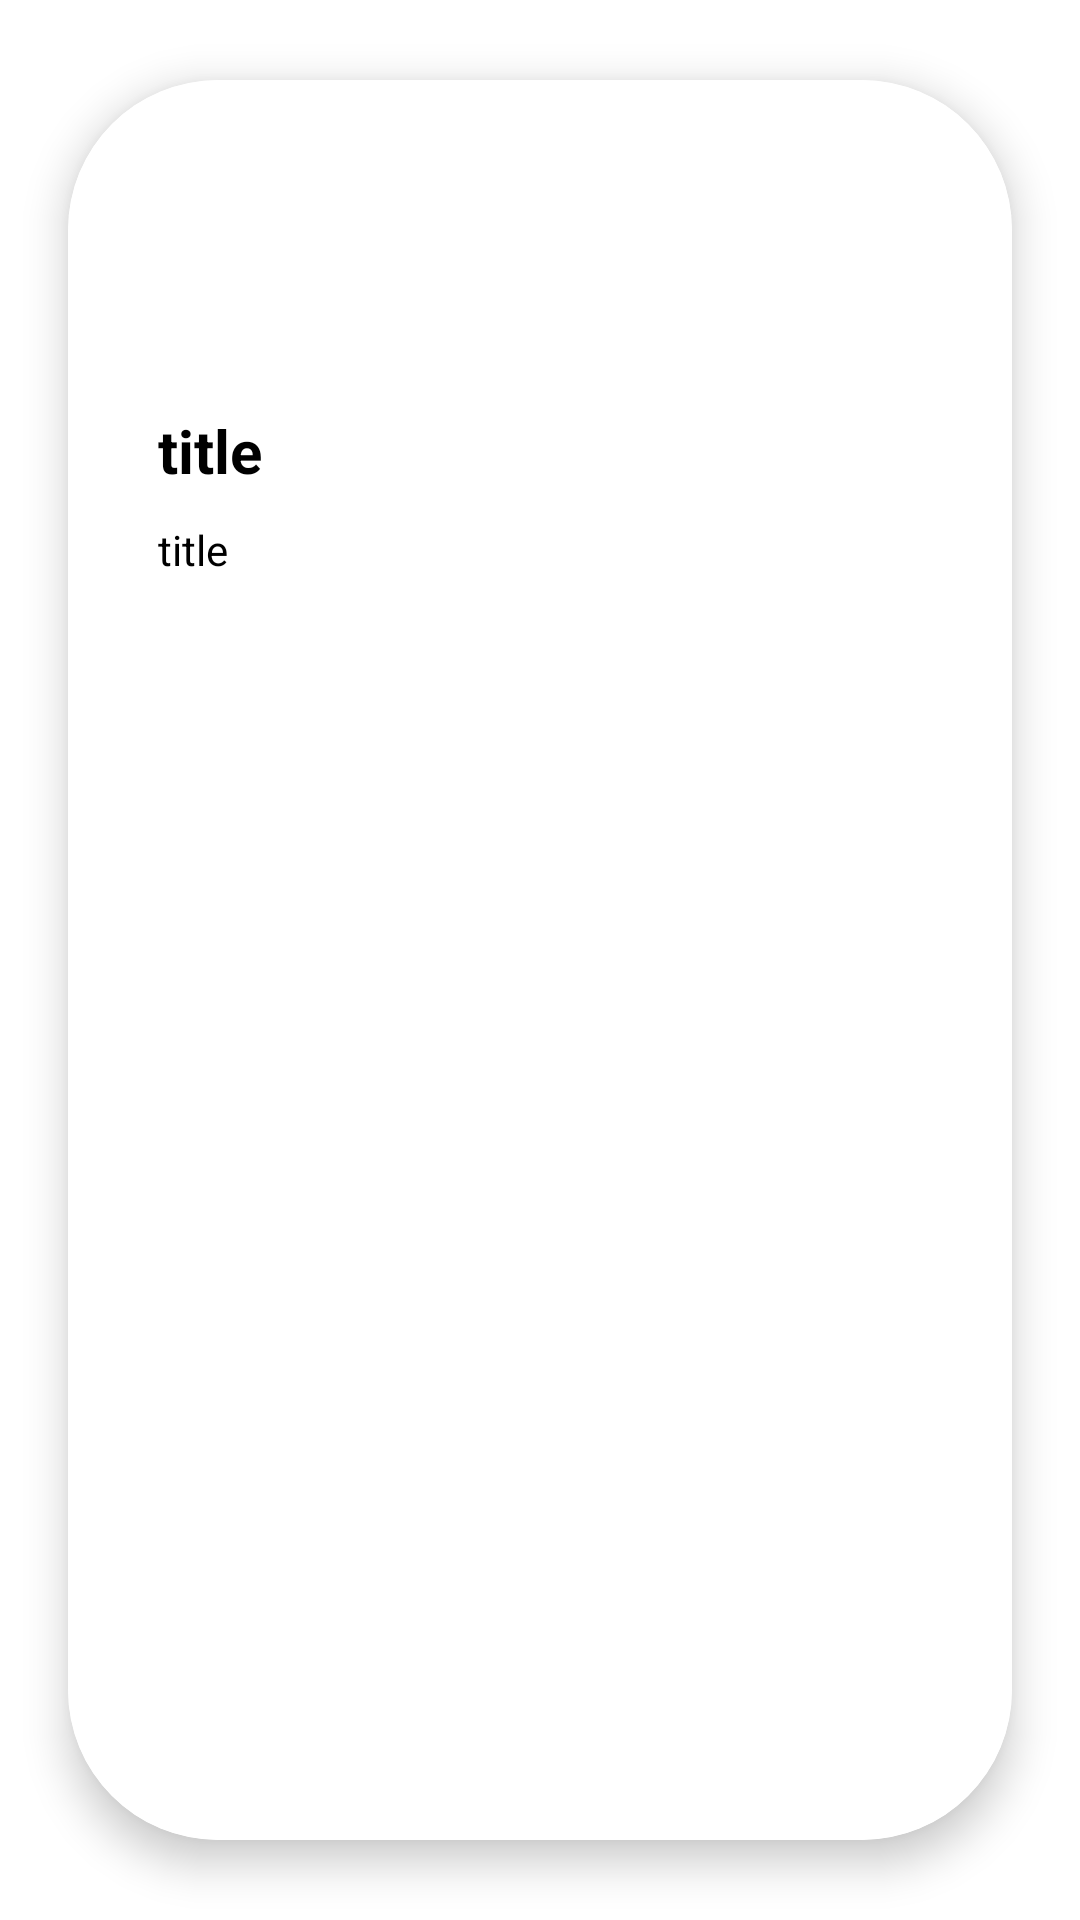

Android layout source for this screen:
<!-- AndroidManifest.xml: application theme Theme.MyHealthCare -->
<!-- res/layout/display_news.xml -->
<?xml version="1.0" encoding="utf-8"?>
<androidx.cardview.widget.CardView
    xmlns:android="http://schemas.android.com/apk/res/android"
    xmlns:app="http://schemas.android.com/apk/res-auto"
    xmlns:tools="http://schemas.android.com/tools"
    android:layout_width="match_parent"
    app:cardElevation="8dp"
    app:cardUseCompatPadding="true"
    app:cardMaxElevation="8dp"
    app:cardPreventCornerOverlap="true"
    app:cardCornerRadius="50dp"
    android:layout_height="wrap_content">

    <androidx.constraintlayout.widget.ConstraintLayout
        android:layout_width="match_parent"
        android:padding="10dp"
        android:layout_height="match_parent"
        android:background="@color/white_color">

        <ImageView
            android:id="@+id/image"
            android:layout_width="match_parent"
            android:layout_height="100dp"
            android:src="@drawable/ic_launcher_background"
            app:layout_constraintStart_toStartOf="parent"
            app:layout_constraintTop_toTopOf="parent" />

        <TextView
            android:id="@+id/title"
            android:layout_width="match_parent"
            android:layout_height="wrap_content"
            android:layout_marginTop="0dp"
            android:layout_marginStart="20dp"
            android:text="title"
            android:textColor="#000"
            android:textAppearance="@style/TextAppearance.AppCompat.Large"
            android:textSize="20dp"
            android:textStyle="bold"
            app:layout_constraintEnd_toEndOf="parent"
            app:layout_constraintHorizontal_bias="0.449"
            app:layout_constraintStart_toStartOf="parent"
            app:layout_constraintTop_toBottomOf="@+id/image" />

        <TextView
            android:id="@+id/content"
            android:layout_width="match_parent"
            android:layout_height="wrap_content"
            android:layout_marginTop="10dp"
            android:layout_marginStart="20dp"
            android:text="title"
            android:textColor="#000"
            app:layout_constraintEnd_toEndOf="parent"
            app:layout_constraintHorizontal_bias="0.498"
            app:layout_constraintStart_toStartOf="parent"
            app:layout_constraintTop_toBottomOf="@+id/title" />

    </androidx.constraintlayout.widget.ConstraintLayout>

</androidx.cardview.widget.CardView>
<!-- resources referenced by this layout -->
<resources>
  <color name="white_color">#FFFFFF</color>
  <style name="Theme.MyHealthCare" parent="Theme.MaterialComponents.DayNight.DarkActionBar">
          
  
  
  
  
  
  
  
          
          <item name="android:statusBarColor" tools:targetApi="l">?attr/colorPrimaryVariant</item>
          
      </style>
</resources>
